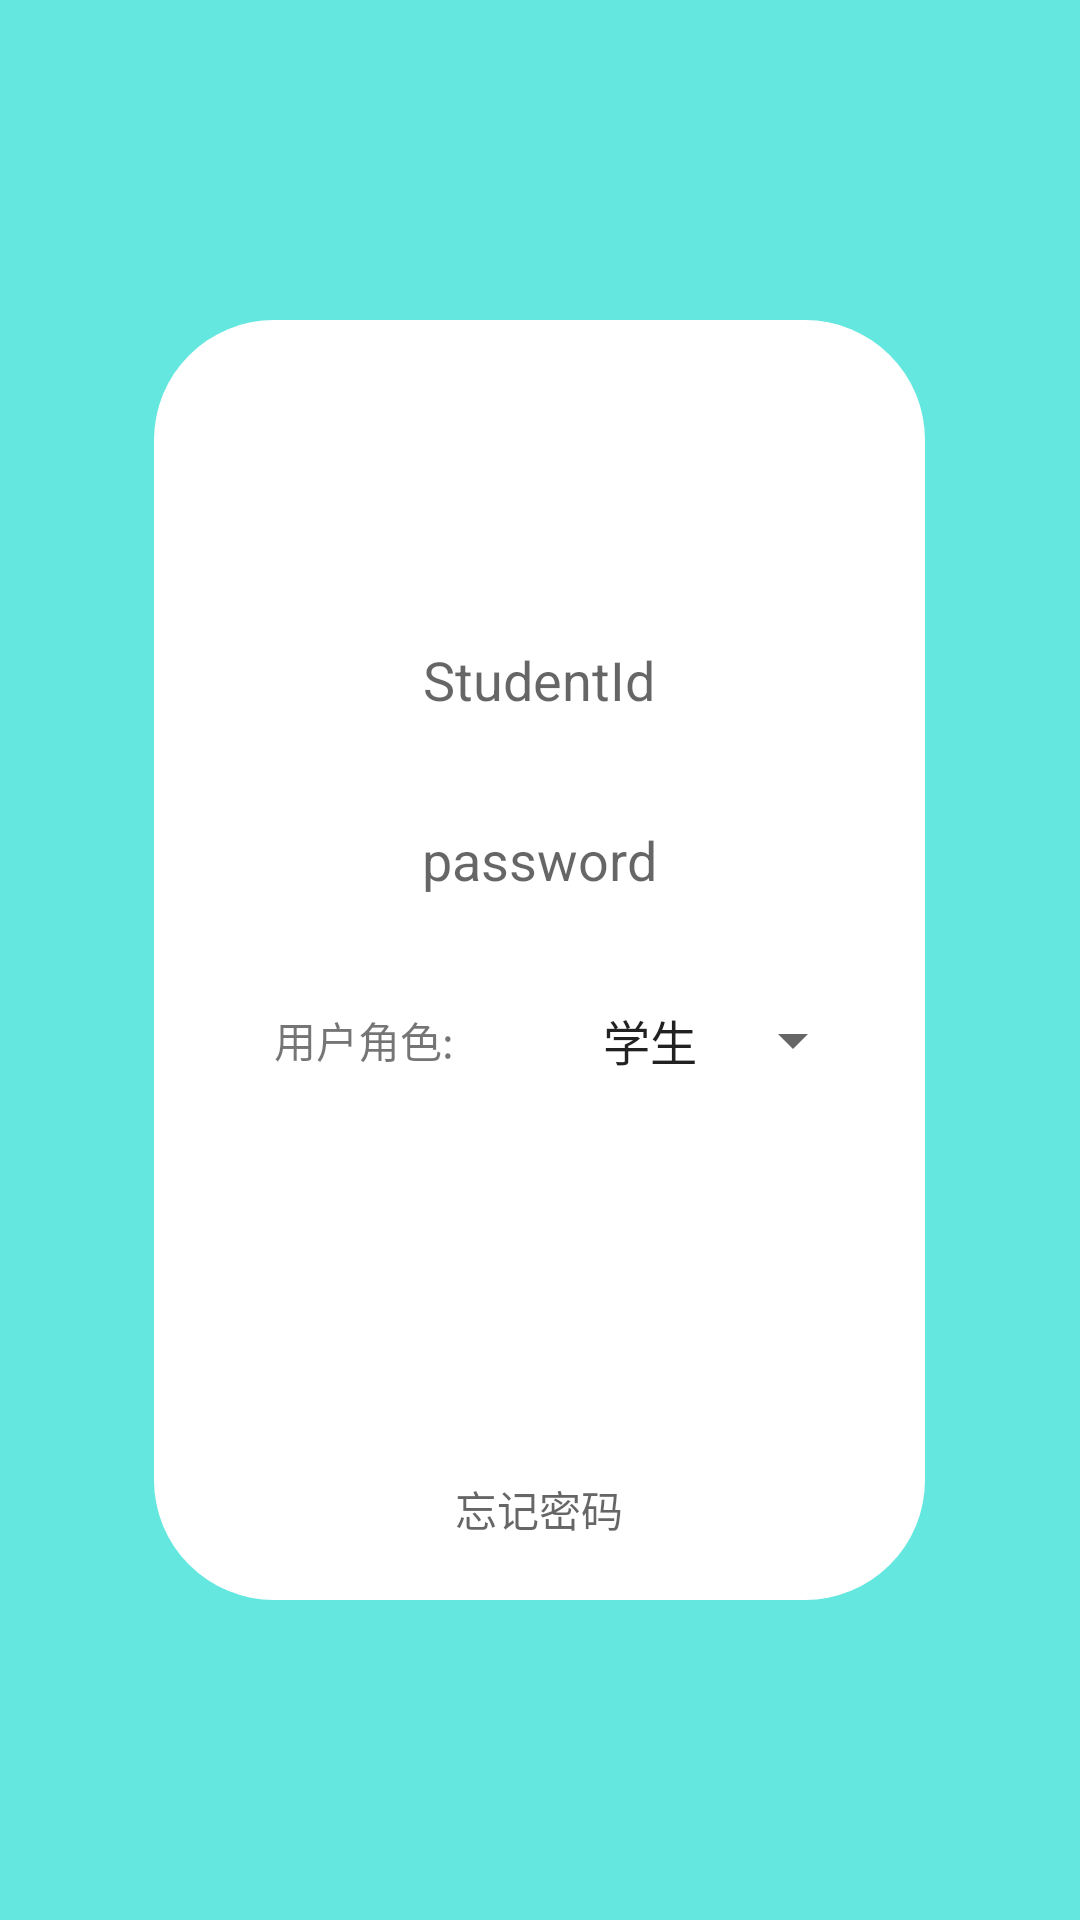

Android layout source for this screen:
<!-- AndroidManifest.xml: application theme AppTheme -->
<!-- res/layout/activity_login.xml -->
<?xml version="1.0" encoding="utf-8"?>
<LinearLayout xmlns:android="http://schemas.android.com/apk/res/android"
    xmlns:app="http://schemas.android.com/apk/res-auto"
    xmlns:tools="http://schemas.android.com/tools"
    android:layout_width="match_parent"
    android:layout_height="match_parent"
    android:orientation="vertical"
    android:background="@color/mainBackground"
    tools:context=".Login">

    <LinearLayout
        android:layout_width="match_parent"
        android:layout_height="0dp"
        android:layout_weight="1"/>

    <LinearLayout
        android:layout_width="match_parent"
        android:layout_height="0dp"
        android:layout_weight="4">

        <LinearLayout
            android:layout_width="0dp"
            android:layout_height="match_parent"
            android:layout_weight="1"/>

        <LinearLayout
            android:layout_width="0dp"
            android:layout_height="match_parent"
            android:layout_weight="5"
            android:background="@drawable/style_login_external_frame"
            android:orientation="vertical">

            <ImageView
                android:id="@+id/login_avatar"
                android:layout_width="50dp"
                android:layout_height="50dp"
                android:layout_gravity="center"
                android:layout_marginTop="30dp"
                android:layout_centerHorizontal="true"/>

            <EditText
                android:id="@+id/login_username"
                android:layout_width="match_parent"
                android:layout_height="40dp"
                android:background="@drawable/style_login_text"
                android:hint="StudentId"
                android:inputType="number"
                android:maxLength="9"
                android:textSize="18sp"
                android:layout_gravity="center"
                android:layout_margin="20dp"
                android:gravity="center"/>

            <EditText
                android:id="@+id/login_password"
                android:layout_width="match_parent"
                android:layout_height="40dp"
                android:background="@drawable/style_login_text"
                android:hint="password"
                android:textSize="18sp"
                android:inputType="textPassword"
                android:layout_gravity="center"
                android:layout_marginLeft="20dp"
                android:layout_marginRight="20dp"
                android:gravity="center"/>

            <LinearLayout
                android:layout_width="match_parent"
                android:layout_height="40dp"
                android:layout_marginTop="20dp"
                android:layout_marginLeft="20dp"
                android:layout_marginRight="20dp"
                android:background="@drawable/style_login_text">

                <TextView
                    android:layout_width="0dp"
                    android:layout_height="wrap_content"
                    android:layout_weight="1"
                    android:text="@string/user_identity"
                    android:textSize="14sp"
                    android:paddingLeft="20dp"
                    android:layout_gravity="center"/>

                <Spinner
                    android:id="@+id/login_type"
                    android:layout_width="wrap_content"
                    android:layout_height="wrap_content"
                    android:entries="@array/data"
                    android:layout_gravity="center"
                    android:gravity="right" />
            </LinearLayout>

            <ImageView
                android:id="@+id/login_button"
                android:layout_width="30dp"
                android:layout_height="30dp"
                android:layout_marginTop="25dp"
                android:layout_gravity="center"
                android:onClick="startLogin"/>

            <View
                android:layout_width="wrap_content"
                android:layout_height="0dp"
                android:layout_weight="1"/>

            <TextView
                android:id="@+id/forget_password"
                android:layout_width="wrap_content"
                android:layout_height="wrap_content"
                android:textSize="14sp"
                android:textColor="#000"
                android:hint="忘记密码"
                android:layout_gravity="center"
                android:layout_marginBottom="20dp"/>



        </LinearLayout>

        <LinearLayout
            android:layout_width="0dp"
            android:layout_height="match_parent"
            android:layout_weight="1"/>

    </LinearLayout>

    <LinearLayout
        android:layout_width="match_parent"
        android:layout_height="0dp"
        android:layout_weight="1"/>

</LinearLayout>
<!-- resources referenced by this layout -->
<resources>
  <string-array name="data">
          <item>学生</item>
          <item>教师</item>
          <item>管理员</item>
      </string-array>
  <color name="mainBackground">#64E7DF</color>
  <!-- drawable style_login_external_frame (drawable) -->
  <?xml version="1.0" encoding="utf-8"?>
  <shape xmlns:android="http://schemas.android.com/apk/res/android">
      <corners android:radius="40dp" />
      <solid android:color="@color/white"/>
  </shape>
  <string name="user_identity">用户角色:</string>
  <style name="AppTheme" parent="Theme.AppCompat.Light.NoActionBar">
          
          <item name="colorPrimary">@color/colorPrimary</item>
          <item name="colorPrimaryDark">@color/colorPrimaryDark</item>
          <item name="colorAccent">@color/colorAccent</item>
      </style>
  <color name="white">#fff</color>
  <color name="colorPrimary">#6200EE</color>
  <color name="colorPrimaryDark">#3700B3</color>
  <color name="colorAccent">#03DAC5</color>
</resources>
